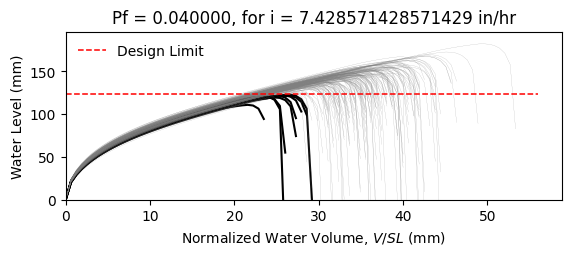

Values plotted in this chart, from the file beside it:
W10X12, L = 360.0 in, slope = 0.020833333333333332 in/in, dead load = 6.944444444444444e-05 kip/in…
zwlim AISC Appendix 2, zwlim DAMP, zwlim Proposed for ASCE 7, zwlim Neglect Ponding, dhnom Denver, dhnom New York, dhnom New Orleans, dh Denver, dh New York, dh New Orleans, dmax
4.472, 3.396, 4.412, 7.15, 0.4659, 0.4659, 0.4659, 1.926, 1.926, 1.926, 5.749, Safe, 
4.472, 3.396, 4.412, 7.15, 0.4659, 0.4659, 0.4659, 1.926, 1.926, 1.926, 5.383, Safe, 
4.472, 3.396, 4.412, 7.15, 0.4659, 0.4659, 0.4659, 1.926, 1.926, 1.926, 5.468, Safe, 
4.472, 3.396, 4.412, 7.15, 0.4659, 0.4659, 0.4659, 1.926, 1.926, 1.926, 6.205, Safe, 
4.472, 3.396, 4.412, 7.15, 0.4659, 0.4659, 0.4659, 1.926, 1.926, 1.926, 4.861, Safe, 
4.472, 3.396, 4.412, 7.15, 0.4659, 0.4659, 0.4659, 1.926, 1.926, 1.926, 7.175, Safe, 
4.472, 3.396, 4.412, 7.15, 0.4659, 0.4659, 0.4659, 1.926, 1.926, 1.926, 5.611, Safe, 
4.472, 3.396, 4.412, 7.15, 0.4659, 0.4659, 0.4659, 1.926, 1.926, 1.926, 5.209, Safe, 
4.472, 3.396, 4.412, 7.15, 0.4659, 0.4659, 0.4659, 1.926, 1.926, 1.926, 5.916, Safe, 
4.472, 3.396, 4.412, 7.15, 0.4659, 0.4659, 0.4659, 1.926, 1.926, 1.926, 5.558, Safe, 
4.472, 3.396, 4.412, 7.15, 0.4659, 0.4659, 0.4659, 1.926, 1.926, 1.926, 4.778, Fail, 
4.472, 3.396, 4.412, 7.15, 0.4659, 0.4659, 0.4659, 1.926, 1.926, 1.926, 4.776, Fail, 
4.472, 3.396, 4.412, 7.15, 0.4659, 0.4659, 0.4659, 1.926, 1.926, 1.926, 6.225, Safe, 
4.472, 3.396, 4.412, 7.15, 0.4659, 0.4659, 0.4659, 1.926, 1.926, 1.926, 5.34, Safe, 
4.472, 3.396, 4.412, 7.15, 0.4659, 0.4659, 0.4659, 1.926, 1.926, 1.926, 5.913, Safe, 
4.472, 3.396, 4.412, 7.15, 0.4659, 0.4659, 0.4659, 1.926, 1.926, 1.926, 5.596, Safe, 
4.472, 3.396, 4.412, 7.15, 0.4659, 0.4659, 0.4659, 1.926, 1.926, 1.926, 5.735, Safe, 
4.472, 3.396, 4.412, 7.15, 0.4659, 0.4659, 0.4659, 1.926, 1.926, 1.926, 6.324, Safe, 
4.472, 3.396, 4.412, 7.15, 0.4659, 0.4659, 0.4659, 1.926, 1.926, 1.926, 5.344, Safe, 
4.472, 3.396, 4.412, 7.15, 0.4659, 0.4659, 0.4659, 1.926, 1.926, 1.926, 5.685, Safe, 
4.472, 3.396, 4.412, 7.15, 0.4659, 0.4659, 0.4659, 1.926, 1.926, 1.926, 5.132, Safe, 
4.472, 3.396, 4.412, 7.15, 0.4659, 0.4659, 0.4659, 1.926, 1.926, 1.926, 5.995, Safe, 
4.472, 3.396, 4.412, 7.15, 0.4659, 0.4659, 0.4659, 1.926, 1.926, 1.926, 5.658, Safe, 
4.472, 3.396, 4.412, 7.15, 0.4659, 0.4659, 0.4659, 1.926, 1.926, 1.926, 5.666, Safe, 
4.472, 3.396, 4.412, 7.15, 0.4659, 0.4659, 0.4659, 1.926, 1.926, 1.926, 5.666, Safe, 
4.472, 3.396, 4.412, 7.15, 0.4659, 0.4659, 0.4659, 1.926, 1.926, 1.926, 5.052, Safe, 
4.472, 3.396, 4.412, 7.15, 0.4659, 0.4659, 0.4659, 1.926, 1.926, 1.926, 6.012, Safe, 
4.472, 3.396, 4.412, 7.15, 0.4659, 0.4659, 0.4659, 1.926, 1.926, 1.926, 5.454, Safe, 
4.472, 3.396, 4.412, 7.15, 0.4659, 0.4659, 0.4659, 1.926, 1.926, 1.926, 5.353, Safe, 
4.472, 3.396, 4.412, 7.15, 0.4659, 0.4659, 0.4659, 1.926, 1.926, 1.926, 6.117, Safe, 
4.472, 3.396, 4.412, 7.15, 0.4659, 0.4659, 0.4659, 1.926, 1.926, 1.926, 6.119, Safe, 
4.472, 3.396, 4.412, 7.15, 0.4659, 0.4659, 0.4659, 1.926, 1.926, 1.926, 5.763, Safe, 
4.472, 3.396, 4.412, 7.15, 0.4659, 0.4659, 0.4659, 1.926, 1.926, 1.926, 5.417, Safe, 
4.472, 3.396, 4.412, 7.15, 0.4659, 0.4659, 0.4659, 1.926, 1.926, 1.926, 6.248, Safe, 
4.472, 3.396, 4.412, 7.15, 0.4659, 0.4659, 0.4659, 1.926, 1.926, 1.926, 5.942, Safe, 
4.472, 3.396, 4.412, 7.15, 0.4659, 0.4659, 0.4659, 1.926, 1.926, 1.926, 5.311, Safe, 
4.472, 3.396, 4.412, 7.15, 0.4659, 0.4659, 0.4659, 1.926, 1.926, 1.926, 5.625, Safe, 
4.472, 3.396, 4.412, 7.15, 0.4659, 0.4659, 0.4659, 1.926, 1.926, 1.926, 5.993, Safe, 
4.472, 3.396, 4.412, 7.15, 0.4659, 0.4659, 0.4659, 1.926, 1.926, 1.926, 6.266, Safe, 
4.472, 3.396, 4.412, 7.15, 0.4659, 0.4659, 0.4659, 1.926, 1.926, 1.926, 4.833, Fail, 
4.472, 3.396, 4.412, 7.15, 0.4659, 0.4659, 0.4659, 1.926, 1.926, 1.926, 6.576, Safe, 
4.472, 3.396, 4.412, 7.15, 0.4659, 0.4659, 0.4659, 1.926, 1.926, 1.926, 5.581, Safe, 
4.472, 3.396, 4.412, 7.15, 0.4659, 0.4659, 0.4659, 1.926, 1.926, 1.926, 5.496, Safe, 
4.472, 3.396, 4.412, 7.15, 0.4659, 0.4659, 0.4659, 1.926, 1.926, 1.926, 5.758, Safe, 
4.472, 3.396, 4.412, 7.15, 0.4659, 0.4659, 0.4659, 1.926, 1.926, 1.926, 6.096, Safe, 
4.472, 3.396, 4.412, 7.15, 0.4659, 0.4659, 0.4659, 1.926, 1.926, 1.926, 5.162, Safe, 
4.472, 3.396, 4.412, 7.15, 0.4659, 0.4659, 0.4659, 1.926, 1.926, 1.926, 5.783, Safe, 
4.472, 3.396, 4.412, 7.15, 0.4659, 0.4659, 0.4659, 1.926, 1.926, 1.926, 5.19, Safe, 
4.472, 3.396, 4.412, 7.15, 0.4659, 0.4659, 0.4659, 1.926, 1.926, 1.926, 5.717, Safe, 
4.472, 3.396, 4.412, 7.15, 0.4659, 0.4659, 0.4659, 1.926, 1.926, 1.926, 5.246, Safe, 
4.472, 3.396, 4.412, 7.15, 0.4659, 0.4659, 0.4659, 1.926, 1.926, 1.926, 5.905, Safe, 
4.472, 3.396, 4.412, 7.15, 0.4659, 0.4659, 0.4659, 1.926, 1.926, 1.926, 4.741, Fail, 
4.472, 3.396, 4.412, 7.15, 0.4659, 0.4659, 0.4659, 1.926, 1.926, 1.926, 5.791, Safe, 
4.472, 3.396, 4.412, 7.15, 0.4659, 0.4659, 0.4659, 1.926, 1.926, 1.926, 5.418, Safe, 
4.472, 3.396, 4.412, 7.15, 0.4659, 0.4659, 0.4659, 1.926, 1.926, 1.926, 6.392, Safe, 
4.472, 3.396, 4.412, 7.15, 0.4659, 0.4659, 0.4659, 1.926, 1.926, 1.926, 5.067, Safe, 
4.472, 3.396, 4.412, 7.15, 0.4659, 0.4659, 0.4659, 1.926, 1.926, 1.926, 5.554, Safe, 
4.472, 3.396, 4.412, 7.15, 0.4659, 0.4659, 0.4659, 1.926, 1.926, 1.926, 5.207, Safe, 
4.472, 3.396, 4.412, 7.15, 0.4659, 0.4659, 0.4659, 1.926, 1.926, 1.926, 5.182, Safe, 
... 142 more rows
